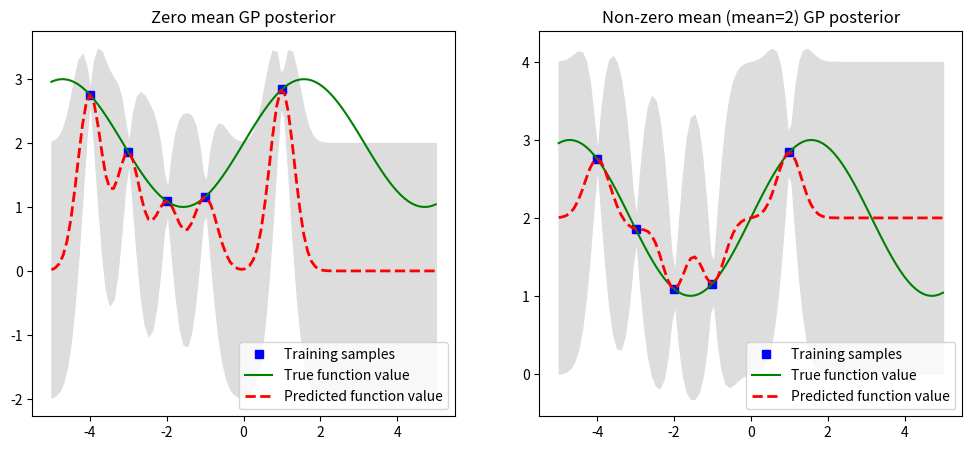

The script that saved this image:
from __future__ import division
import numpy as np
import matplotlib.pyplot as plt

def kernel(a,b):
    sqdist = np.sum(a**2,1).reshape(-1,1)+np.sum(b**2,1)-2*np.dot(a,b.T)
    l = 0.8
    return np.exp(-(1.0/(2*l*l))*sqdist)

def pkernel(a,b,param):
    sqdist = np.sum(a**2,1).reshape(-1,1) + np.sum(b**2,1) - 2*np.dot(a, b.T)
    return np.exp(-.5 * (1/param) * sqdist)

def gp_prior():
    n = 20
    total_function = 5
    xlimit = 3
    xtest = np.linspace(-xlimit,xlimit,n).reshape(-1,1)
    k_ = kernel(xtest,xtest)
    L = np.linalg.cholesky(k_+1e-6*np.eye(n))
    rpoints = np.random.normal(size=(n,total_function))
    fprior = np.dot(L,rpoints)
    plt.plot(xtest,fprior)
    plt.show()

def gp_posterior_zmean(ax=None):
    param = 0.1
    n = 100
    Xtest = np.linspace(-5, 5, n).reshape(-1,1)
    K_ss = pkernel(Xtest, Xtest, param)
    # Noiseless training data
    Xtrain = np.array([-4, -3, -2, -1, 1]).reshape(5,1)
    # ytrain = np.sin(Xtrain)
    # ytrain = np.power(Xtrain,2)
    ytrain = np.sin(Xtrain)+2
    ytrue = np.sin(Xtest)+2


    # Apply the kernel function to our training points
    K = pkernel(Xtrain, Xtrain, param)
    L = np.linalg.cholesky(K + 0.00005*np.eye(len(Xtrain)))

    # Compute the mean at our test points.
    K_s = pkernel(Xtrain, Xtest, param)
    Lk = np.linalg.solve(L, K_s)
    mu = np.dot(Lk.T, np.linalg.solve(L, ytrain)).reshape((n,))

    # Compute the standard deviation so we can plot it
    s2 = np.diag(K_ss) - np.sum(Lk**2, axis=0)
    stdv = np.sqrt(s2)
    # Draw samples from the posterior at our test points.
    L = np.linalg.cholesky(K_ss + 1e-6*np.eye(n) - np.dot(Lk.T, Lk))
    f_post = mu.reshape(-1,1) + np.dot(L, np.random.normal(size=(n,3)))

    ax.plot(Xtrain, ytrain, 'bs', ms=6, label='Training samples')
    ax.plot(Xtest,ytrue, 'g-', ms=2,label='True function value')
    ax.plot(Xtest, mu, 'r--', lw=2, label='Predicted function value')
    ax.legend(loc="lower right")
    # ax.plot(Xtest, f_post)
    ax.fill_between(Xtest.flat, mu-2*stdv, mu+2*stdv, color="#dddddd")
    
    # ax.axis([-5, 5, -3, 3])
    ax.set_title('Zero mean GP posterior')


def gp_posterior_nzmean(ax=None):
    param = 0.1
    n = 100
    mu = np.zeros(n)
    mu = mu + 2
    print("mu",np.shape(mu))
    print(mu)
    Xtest = np.linspace(-5, 5, n).reshape(-1,1)
    K_ss = pkernel(Xtest, Xtest, param)
    # Noiseless training data
    Xtrain = np.array([-4, -3, -2, -1, 1]).reshape(-1,1)
    # ytrain = np.power(Xtrain,2)
    ytrain = np.sin(Xtrain)+2
    ytrue = np.sin(Xtest)+2

    # Apply the kernel function to our training points
    K = pkernel(Xtrain, Xtrain, param)
    L = np.linalg.cholesky(K + 0.00005*np.eye(len(Xtrain)))

    # Compute the mean at our test points.
    K_s = pkernel(Xtrain, Xtest, param)
    Lk = np.linalg.solve(L, K_s)
    ytrain = ytrain - 2
    mu = np.dot(Lk.T, np.linalg.solve(L, ytrain)).reshape((n,)) + 2
    ytrain = ytrain + 2
    # print("mu",np.shape(mu))

    # Compute the standard deviation so we can plot it
    s2 = np.diag(K_ss) - np.sum(Lk**2, axis=0)
    stdv = np.sqrt(s2)
    # Draw samples from the posterior at our test points.
    # L = np.linalg.cholesky(K_ss + 1e-6*np.eye(n) - np.dot(Lk.T, Lk))
    # f_post = mu.reshape(-1,1) + np.dot(L, np.random.normal(size=(n,3)))

    # ax.plot(Xtrain, ytrain, 'bs', ms=8)
    # ax.plot(Xtest, f_post)
    ax.fill_between(Xtest.flat, mu-2*stdv, mu+2*stdv, color="#dddddd")
    # ax.plot(Xtest, mu, 'r--', lw=2)
    # ax.axis([-5, 5, -3, 3])
    ax.plot(Xtrain, ytrain, 'bs', ms=6, label='Training samples')
    ax.plot(Xtest,ytrue, 'g-', ms=2,label='True function value')
    ax.plot(Xtest, mu, 'r--', lw=2, label='Predicted function value')
    ax.legend(loc="lower right")
    ax.set_title('Non-zero mean (mean=2) GP posterior')

def show_plots():
    total = 2
    f, axarr = plt.subplots(1,total,figsize=(12, 5),num="True function = 2+sin(x)")
    gp_posterior_zmean(axarr[0])
    gp_posterior_nzmean(axarr[1])
    # plt.set_title("afg")
    # plt.set_window_title('gt')
    plt.show()

if __name__ == "__main__":
    print("Gaussian process")
    np.random.seed(0)
    show_plots()
    